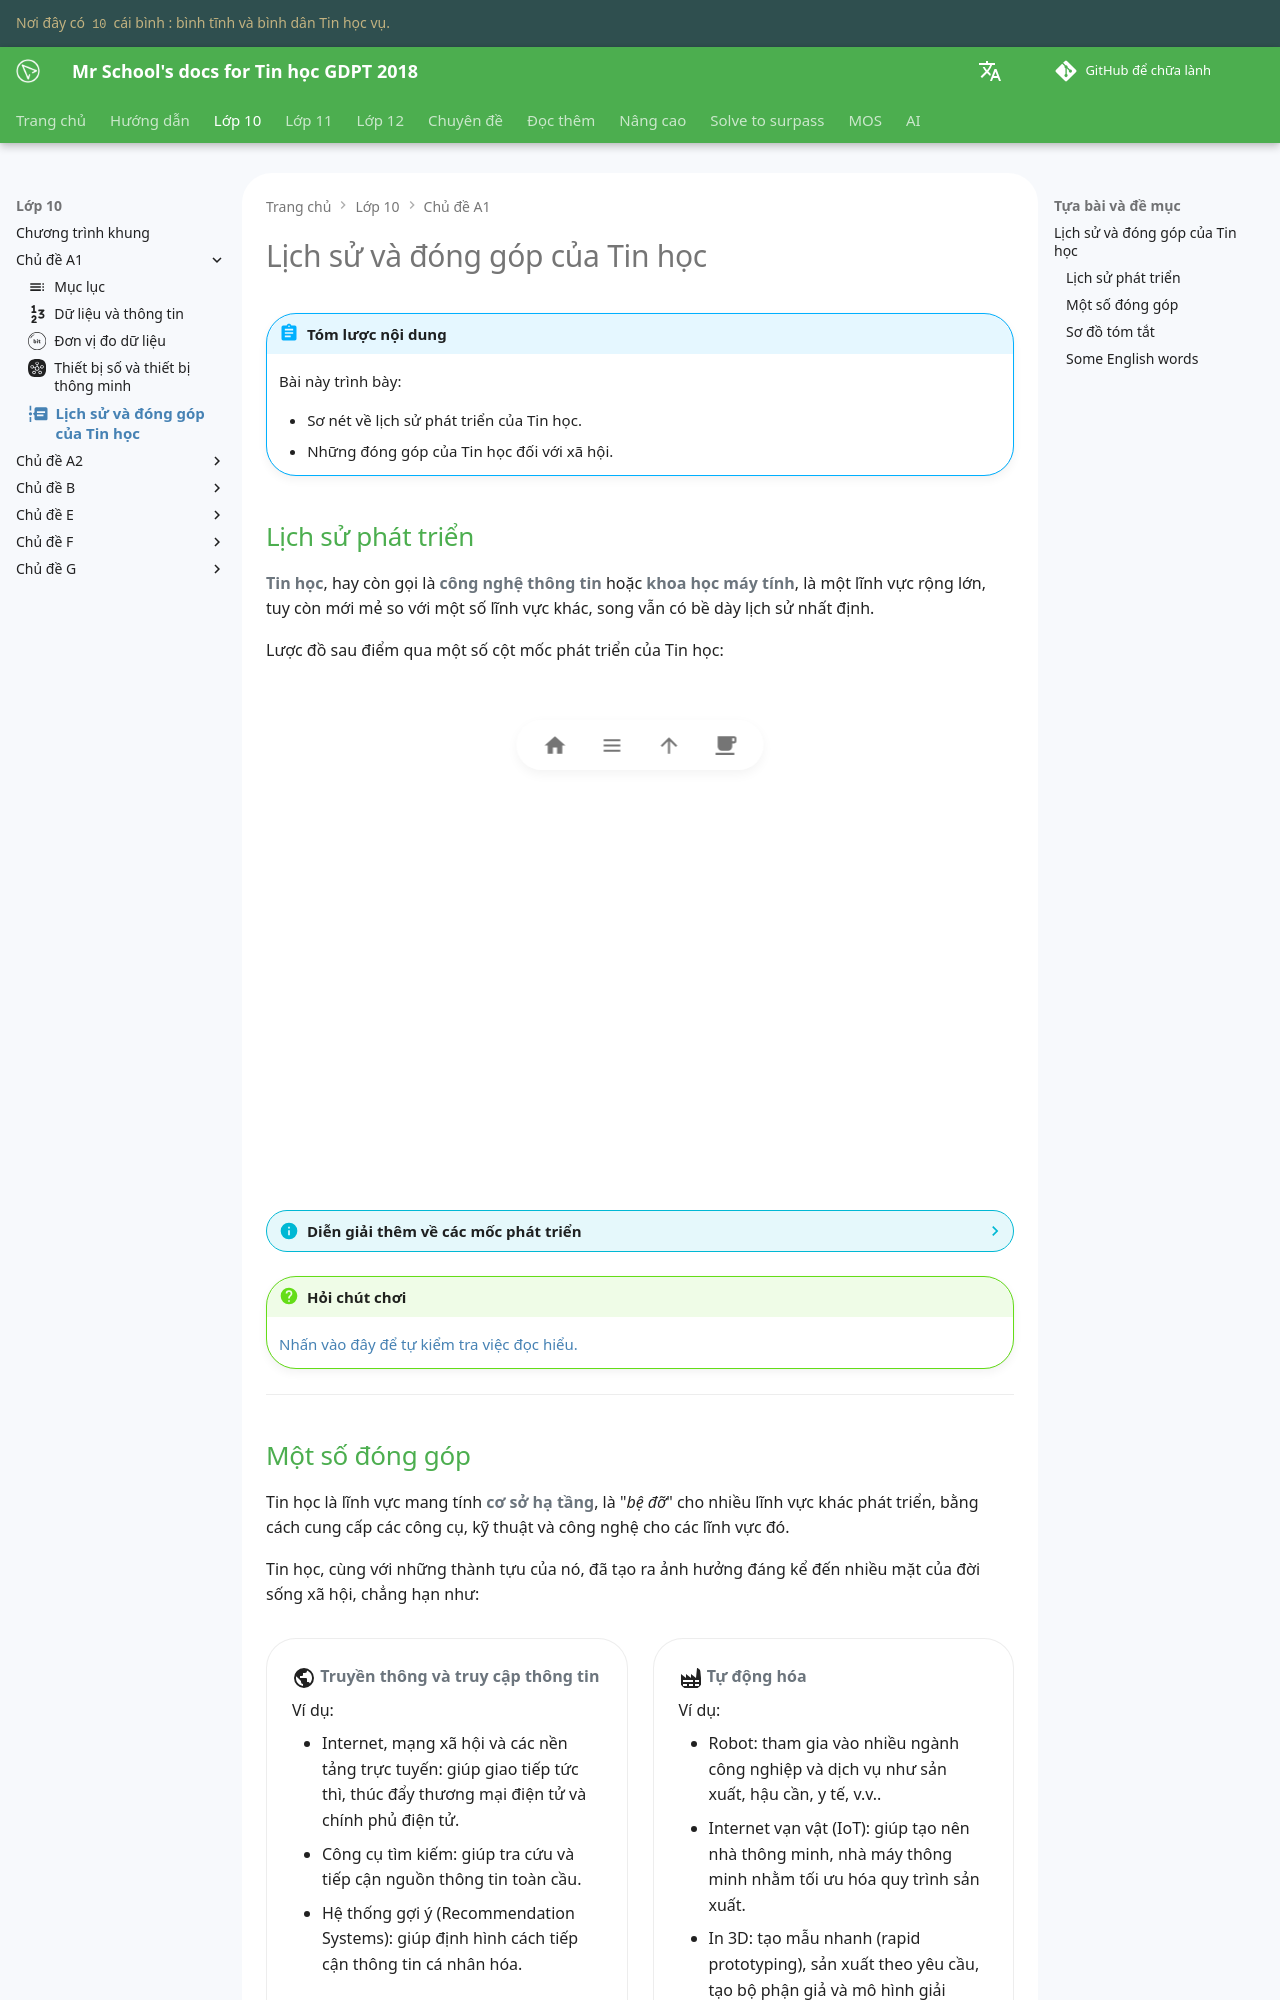

repository: vtchitruong/vtchitruong.github.io · page: en/grade-10/topic-A1/cs-timeline-and-roles/index.html · generator: mkdocs

---
icon: material/timeline-text
---

# Lịch sử và đóng góp của Tin học

!!! abstract "Tóm lược nội dung"

    Bài này trình bày:

    - Sơ nét về lịch sử phát triển của Tin học.
    - Những đóng góp của Tin học đối với xã hội.
